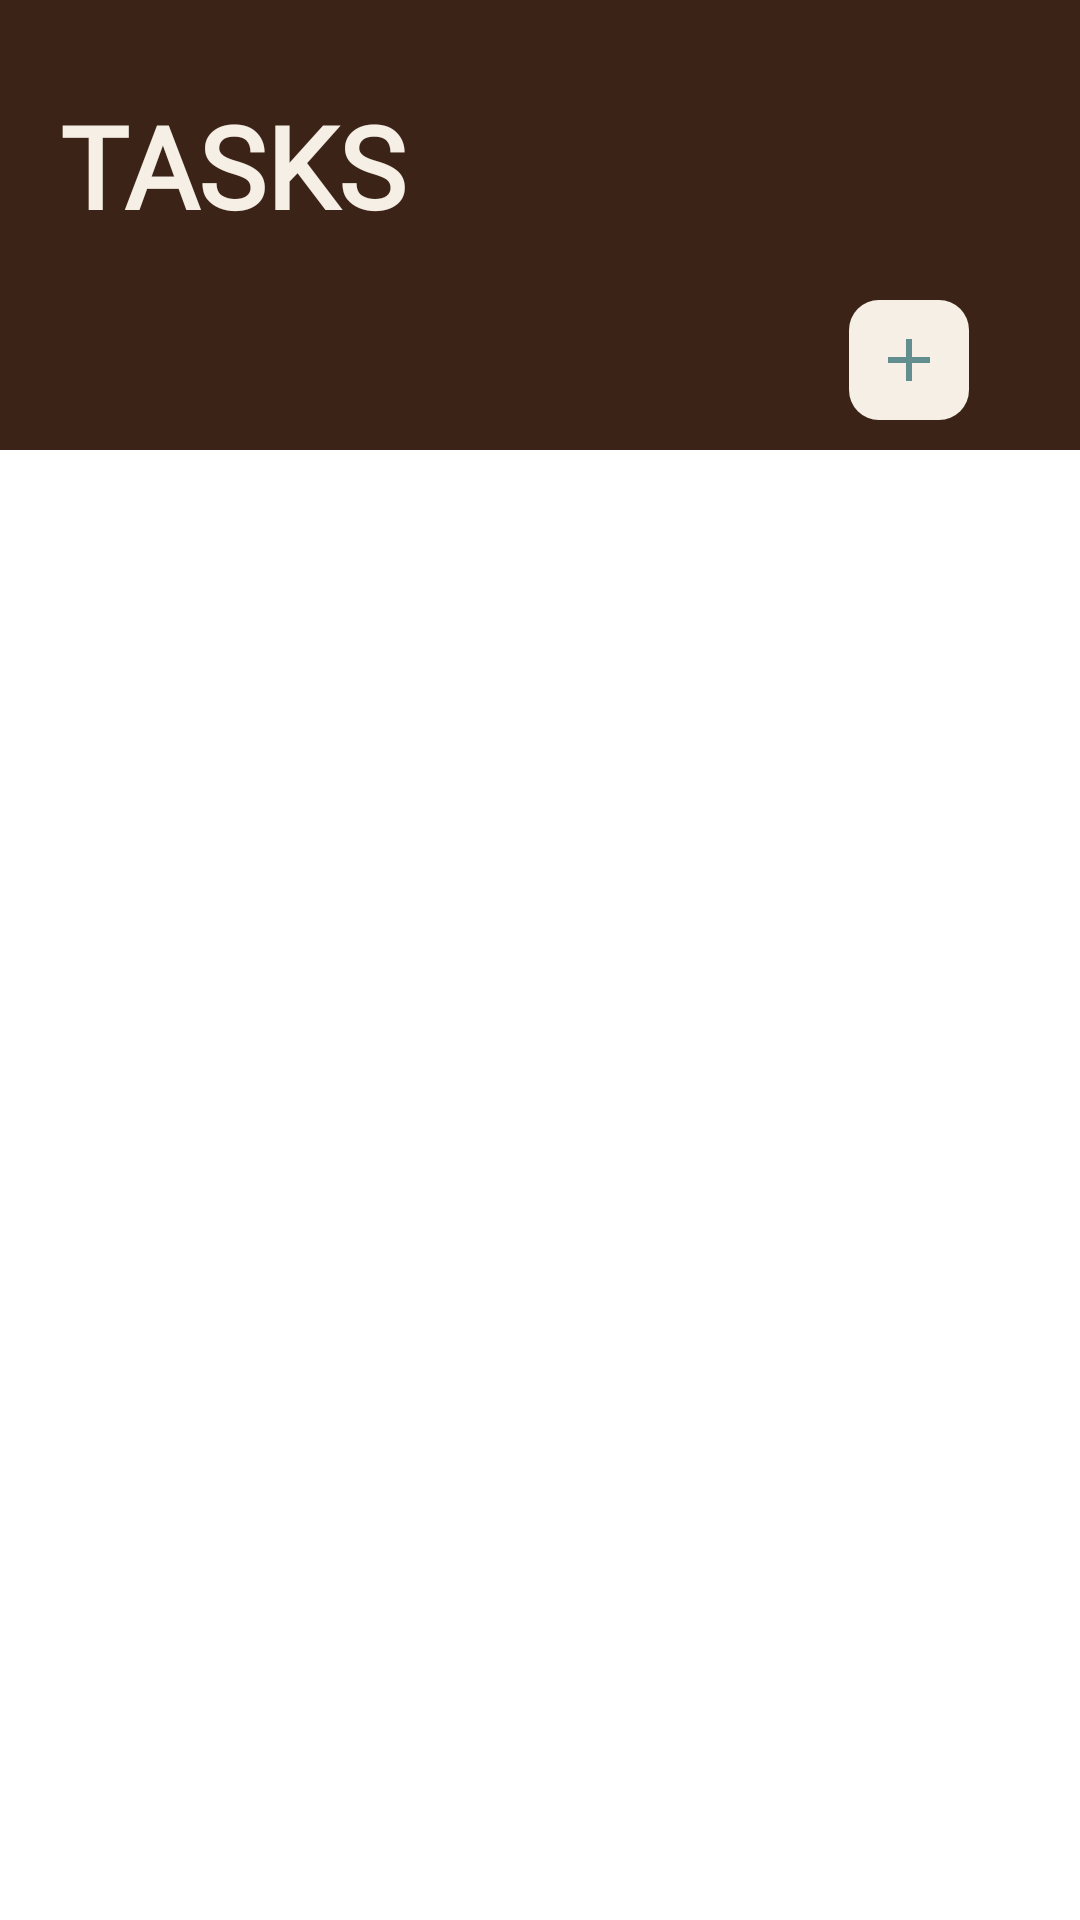

Write the Android layout XML for this screen, with the resource values it uses.
<!-- AndroidManifest.xml: application theme Theme.ToDoListNew -->
<!-- res/layout/fragment_task.xml -->
<?xml version="1.0" encoding="utf-8"?>
<androidx.constraintlayout.widget.ConstraintLayout xmlns:android="http://schemas.android.com/apk/res/android"
    xmlns:tools="http://schemas.android.com/tools"
    android:layout_width="match_parent"
    android:layout_height="match_parent"
    xmlns:app="http://schemas.android.com/apk/res-auto"
    tools:context=".ui.TaskPage.TaskFragment">

    <androidx.constraintlayout.widget.ConstraintLayout
        android:id="@+id/header"
        android:layout_width="match_parent"
        android:layout_height="150dp"
        app:layout_constraintTop_toTopOf="parent"
        app:layout_constraintStart_toStartOf="parent"
        app:layout_constraintEnd_toEndOf="parent"
        android:background="@color/custom_brown"
        android:orientation="vertical"
        >
        <RelativeLayout
            android:id="@+id/top"
            android:layout_width="match_parent"
            android:layout_height="wrap_content"
            android:layout_marginTop="20dp"
            android:layout_marginHorizontal="20dp"
            app:layout_constraintTop_toTopOf="parent"
            >

            <TextView
                android:id="@+id/text"
                android:layout_width="wrap_content"
                android:layout_height="wrap_content"
                android:text="TASKS"
                android:textSize="38sp"
                android:textStyle="bold"
                android:fontFamily="@font/kiona_regular"
                android:textColor="@color/custom_beige"
                android:layout_centerVertical="true"
                 />

            <ImageView
                android:id="@+id/image"
                android:layout_width="70dp"
                android:layout_height="70dp"
                android:background="@drawable/todolist"
                android:layout_alignParentEnd="true" />

        </RelativeLayout>

        <androidx.appcompat.widget.AppCompatImageButton
            android:id="@+id/add_new_task_button"
            android:layout_width="40dp"
            android:layout_height="40dp"
            android:layout_marginRight="17dp"
            android:background="@drawable/button_bg"
            android:src="@drawable/baseline_add_24"
            app:layout_constraintTop_toBottomOf="@id/top"
            app:layout_constraintEnd_toEndOf="@id/top"
            app:layout_constraintBottom_toBottomOf="parent"
            android:scaleType="center"
            />


    </androidx.constraintlayout.widget.ConstraintLayout>



    <androidx.recyclerview.widget.RecyclerView
        android:id="@+id/task_recycler_view"
        android:layout_width="match_parent"
        android:layout_height="0dp"
        android:layout_marginBottom="10dp"
        app:layout_constraintTop_toBottomOf="@id/header"
        app:layout_constraintStart_toStartOf="parent"
        app:layout_constraintEnd_toEndOf="parent"
        app:layout_constraintBottom_toBottomOf="parent"
        />







</androidx.constraintlayout.widget.ConstraintLayout>
<!-- resources referenced by this layout -->
<resources>
  <color name="custom_beige">#F5EFE6</color>
  <color name="custom_brown">#3C2317</color>
  <!-- drawable baseline_add_24 (drawable) -->
  <vector android:height="24dp" android:tint="#628E90"
      android:viewportHeight="24" android:viewportWidth="24"
      android:width="24dp" xmlns:android="http://schemas.android.com/apk/res/android">
      <path android:fillColor="@android:color/white" android:pathData="M19,13h-6v6h-2v-6H5v-2h6V5h2v6h6v2z"/>
  </vector>
  <!-- drawable button_bg (drawable) -->
  <?xml version="1.0" encoding="utf-8"?>
  <shape android:shape="rectangle" xmlns:android="http://schemas.android.com/apk/res/android">
  <corners android:radius="10dp"/>
      <solid android:color="@color/custom_beige"/>
  </shape>
  <style name="Theme.ToDoListNew" parent="Theme.MaterialComponents.DayNight.NoActionBar">
          
          <item name="colorPrimary">@color/purple_500</item>
          <item name="colorPrimaryVariant">@color/purple_700</item>
          <item name="colorOnPrimary">@color/white</item>
          
          <item name="colorSecondary">@color/teal_200</item>
          <item name="colorSecondaryVariant">@color/teal_700</item>
          <item name="colorOnSecondary">@color/black</item>
          
          <item name="android:statusBarColor">?attr/colorPrimaryVariant</item>
          
      </style>
  <color name="purple_500">#FF6200EE</color>
  <color name="purple_700">#3C2317</color>
  <color name="white">#FFFFFFFF</color>
  <color name="teal_200">#FF03DAC5</color>
  <color name="teal_700">#FF018786</color>
  <color name="black">#FF000000</color>
</resources>
